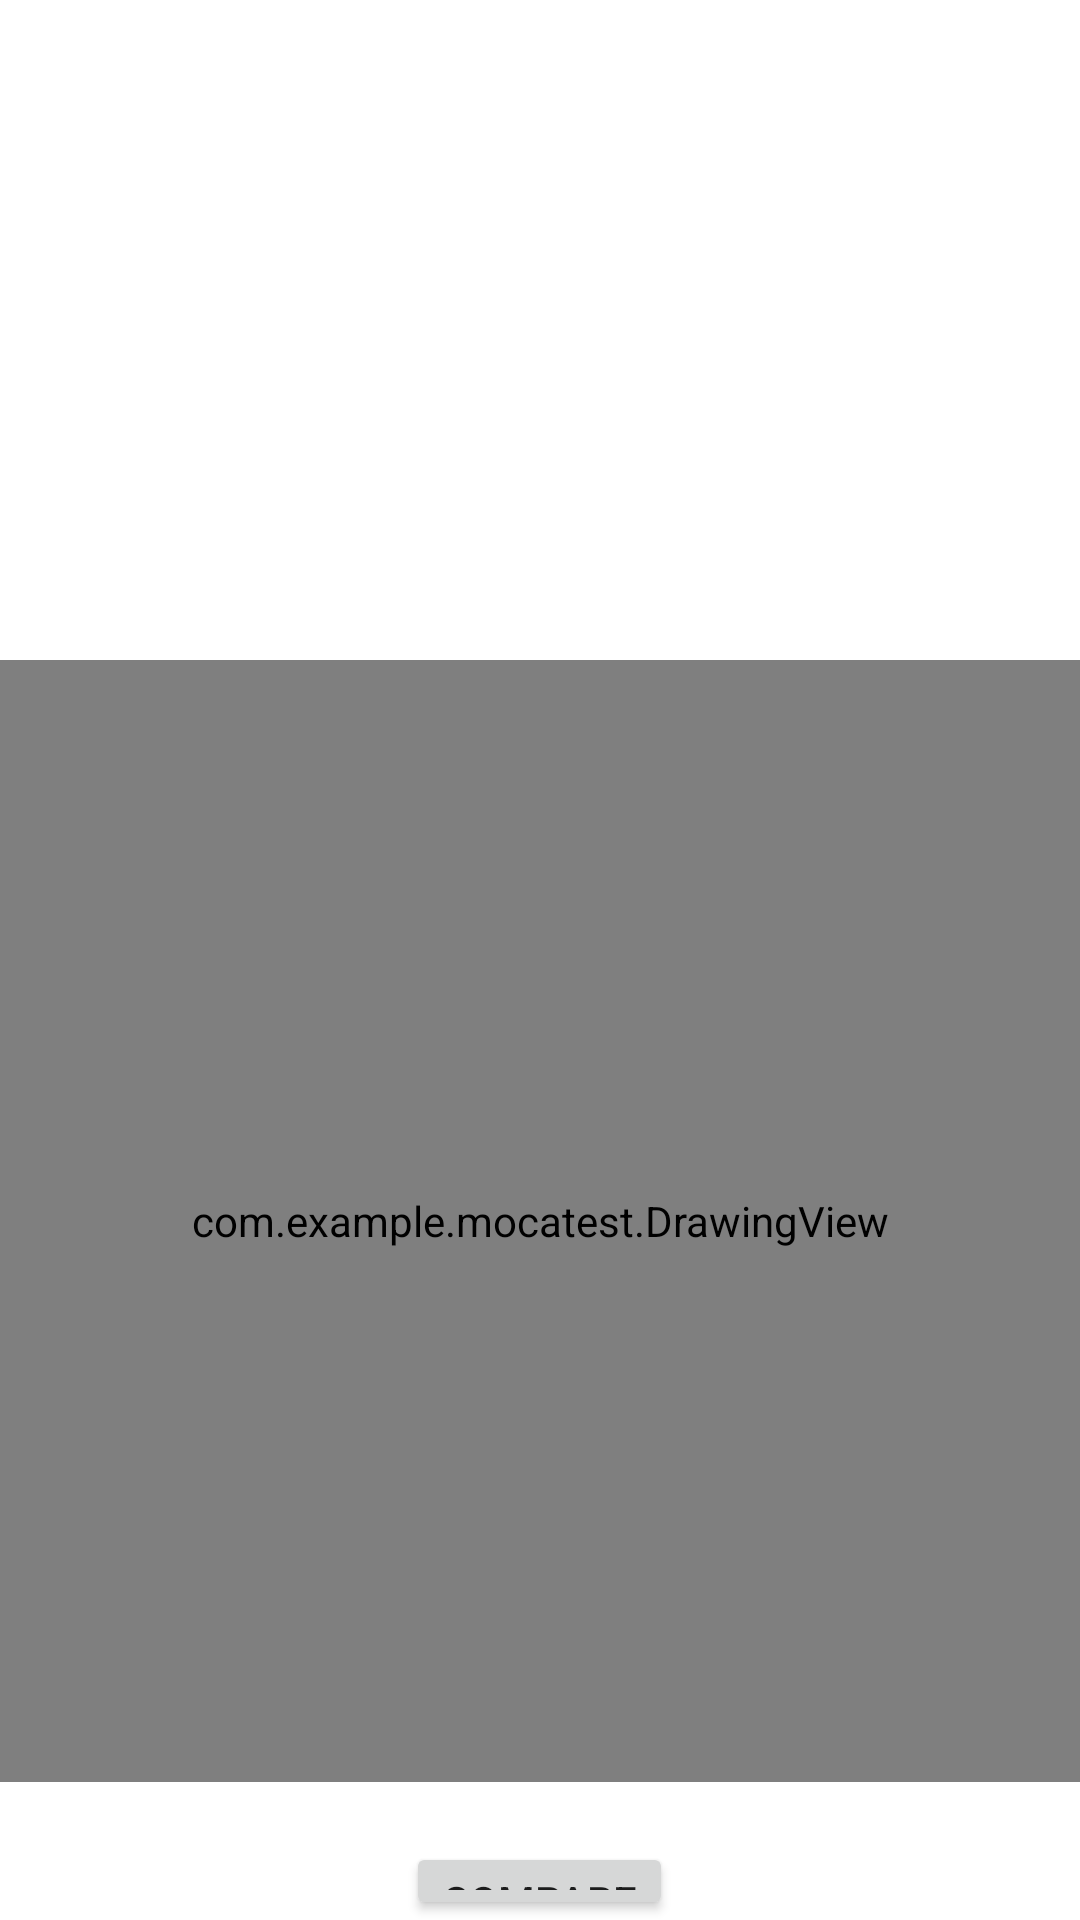

Android layout source for this screen:
<!-- AndroidManifest.xml: application theme Theme.MocaTest -->
<!-- res/layout/activity_drawing.xml -->
<?xml version="1.0" encoding="utf-8"?>
<RelativeLayout xmlns:android="http://schemas.android.com/apk/res/android"
    xmlns:tools="http://schemas.android.com/tools"
    android:layout_width="match_parent"
    android:layout_height="match_parent"
    tools:context=".MainActivity">

    <ImageView
        android:id="@+id/referenceImageView"
        android:layout_width="200dp"
        android:layout_height="200dp"
        android:src="@drawable/reference_image"
        android:layout_centerHorizontal="true"
        android:layout_marginTop="20dp"/>

    <com.example.mocatest.DrawingView
        android:id="@+id/drawView"
        android:layout_width="match_parent"
        android:layout_height="374dp"
        android:layout_below="@id/referenceImageView" />

    <Button
        android:id="@+id/compareButton"
        android:layout_width="wrap_content"
        android:layout_height="wrap_content"
        android:text="Compare"
        android:layout_centerHorizontal="true"
        android:layout_below="@id/drawView"
        android:layout_marginTop="20dp"/>

    <TextView
        android:id="@+id/similarityTextView"
        android:layout_width="wrap_content"
        android:layout_height="wrap_content"
        android:text="Similarity Score: N/A"
        android:textSize="18sp"
        android:textStyle="bold"
        android:layout_centerHorizontal="true"
        android:layout_below="@id/compareButton"
        android:layout_marginTop="20dp"/>
</RelativeLayout>
<!-- resources referenced by this layout -->
<resources>
  <style name="Theme.MocaTest" parent="Theme.MaterialComponents.DayNight.DarkActionBar">
          
          <item name="colorPrimary">@color/purple_500</item>
          <item name="colorPrimaryVariant">@color/purple_700</item>
          <item name="colorOnPrimary">@color/white</item>
          
          <item name="colorSecondary">@color/teal_200</item>
          <item name="colorSecondaryVariant">@color/teal_700</item>
          <item name="colorOnSecondary">@color/black</item>
          
          <item name="android:statusBarColor">?attr/colorPrimaryVariant</item>
          
      </style>
  <!-- not gathered from this repository: default colours our renderer supplied (Android Studio template values) -->
  <color name="purple_500">#FF6200EE</color>
  <color name="purple_700">#FF3700B3</color>
  <color name="teal_200">#FF03DAC5</color>
  <color name="teal_700">#FF018786</color>
  <color name="black">#FF000000</color>
  <color name="white">#FFFFFFFF</color>
</resources>
